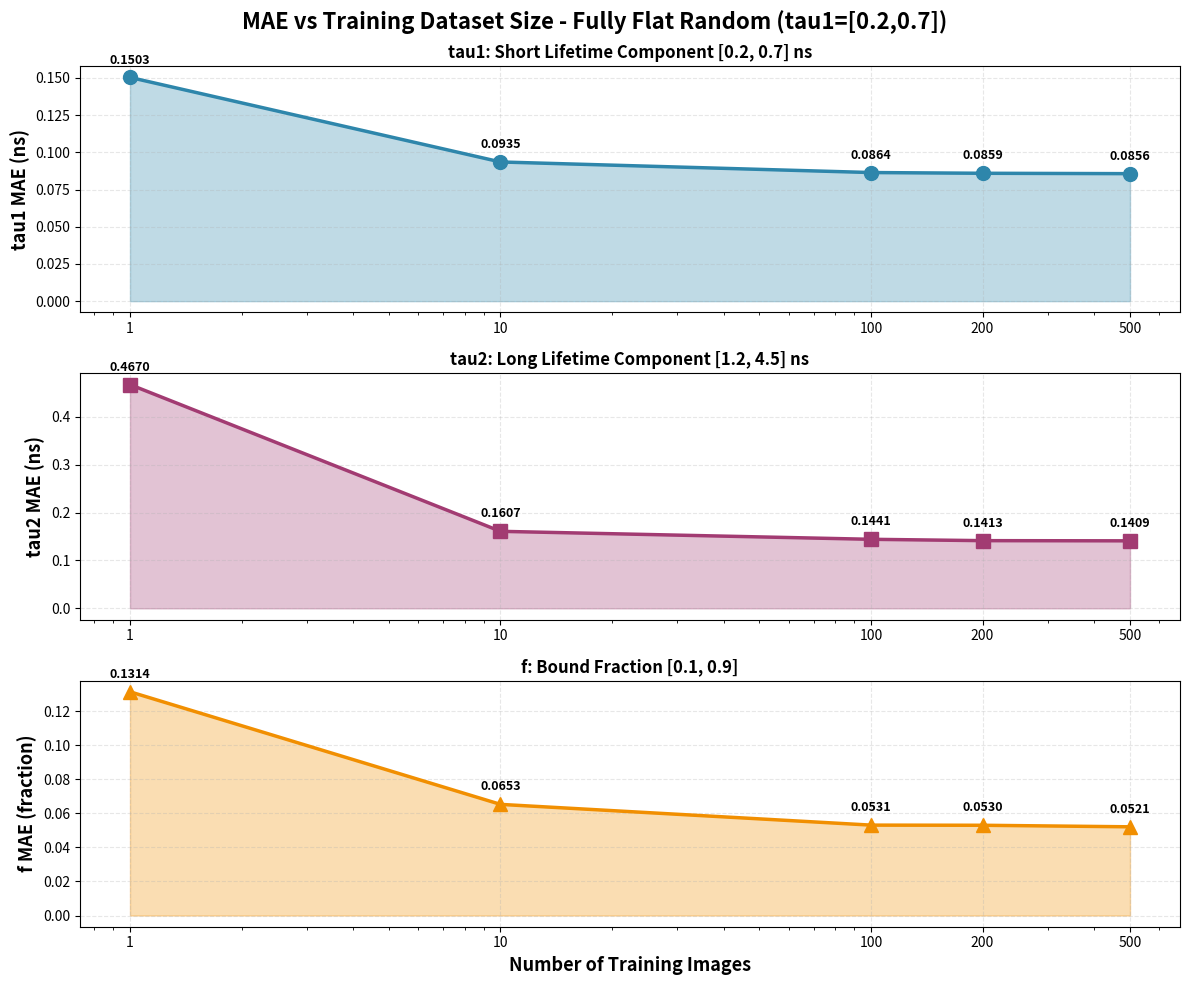
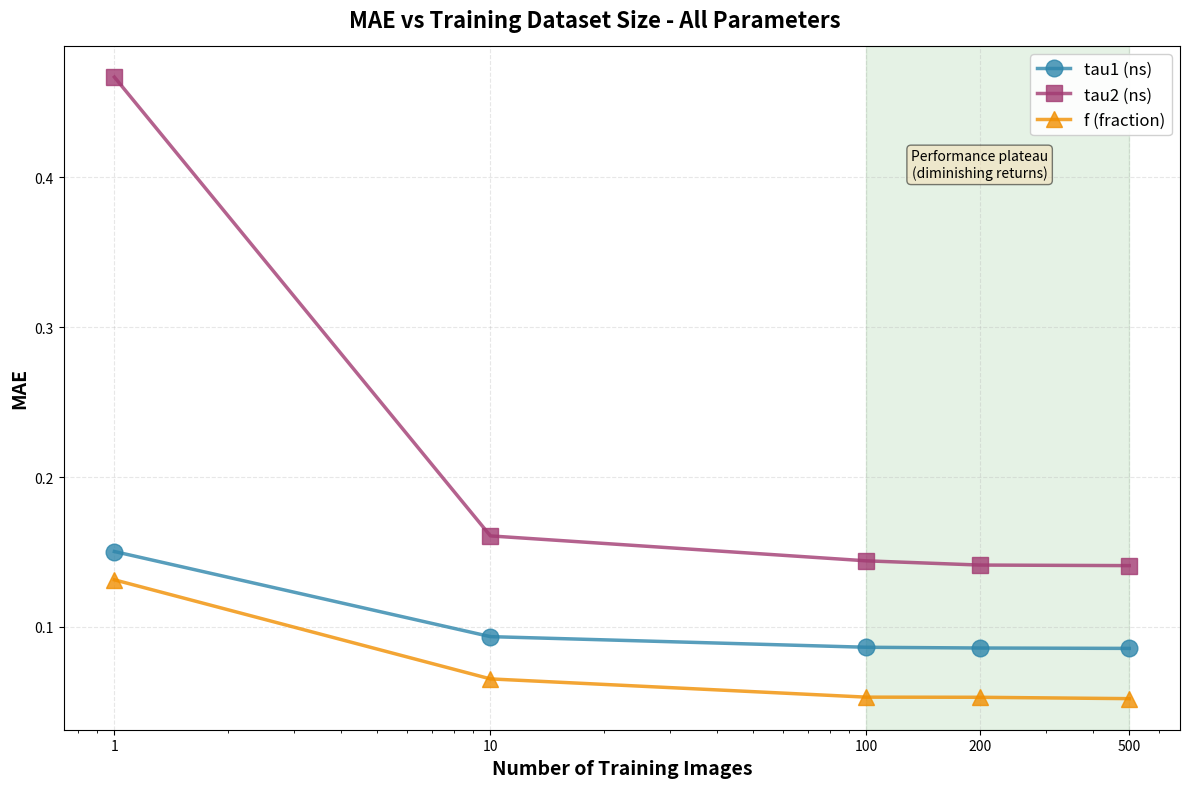
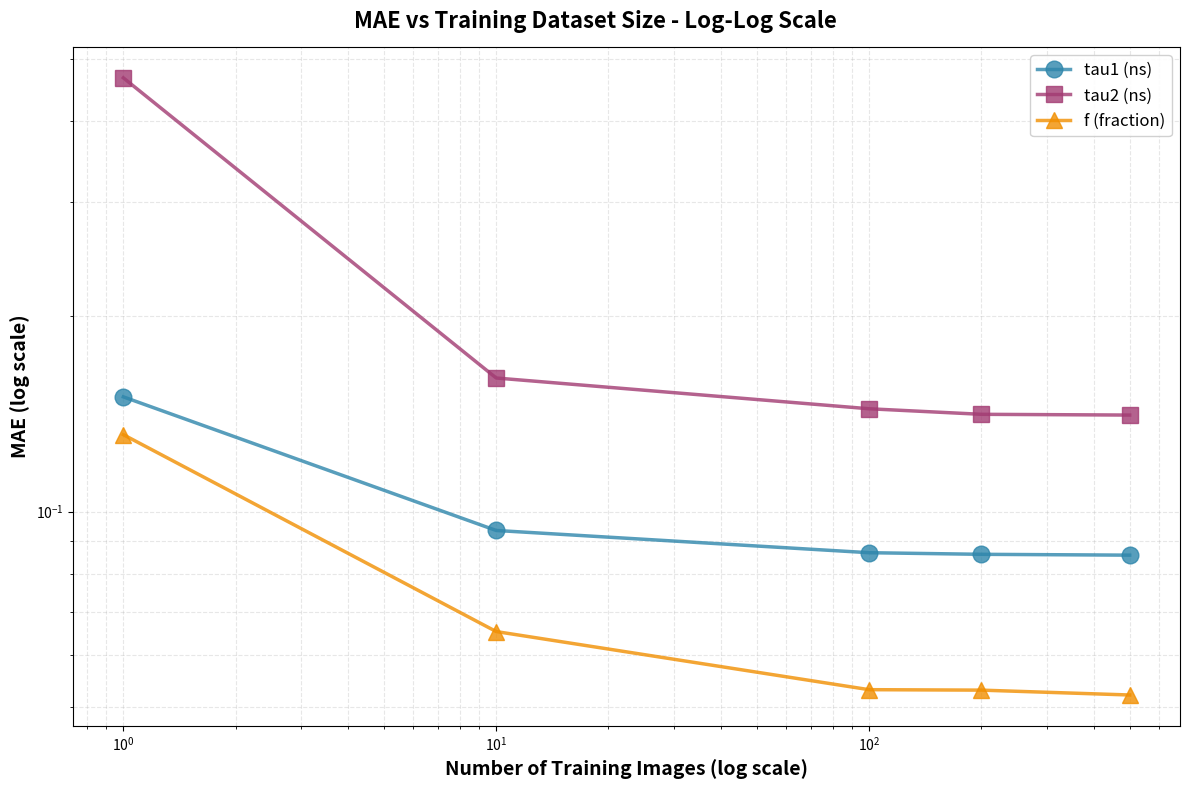
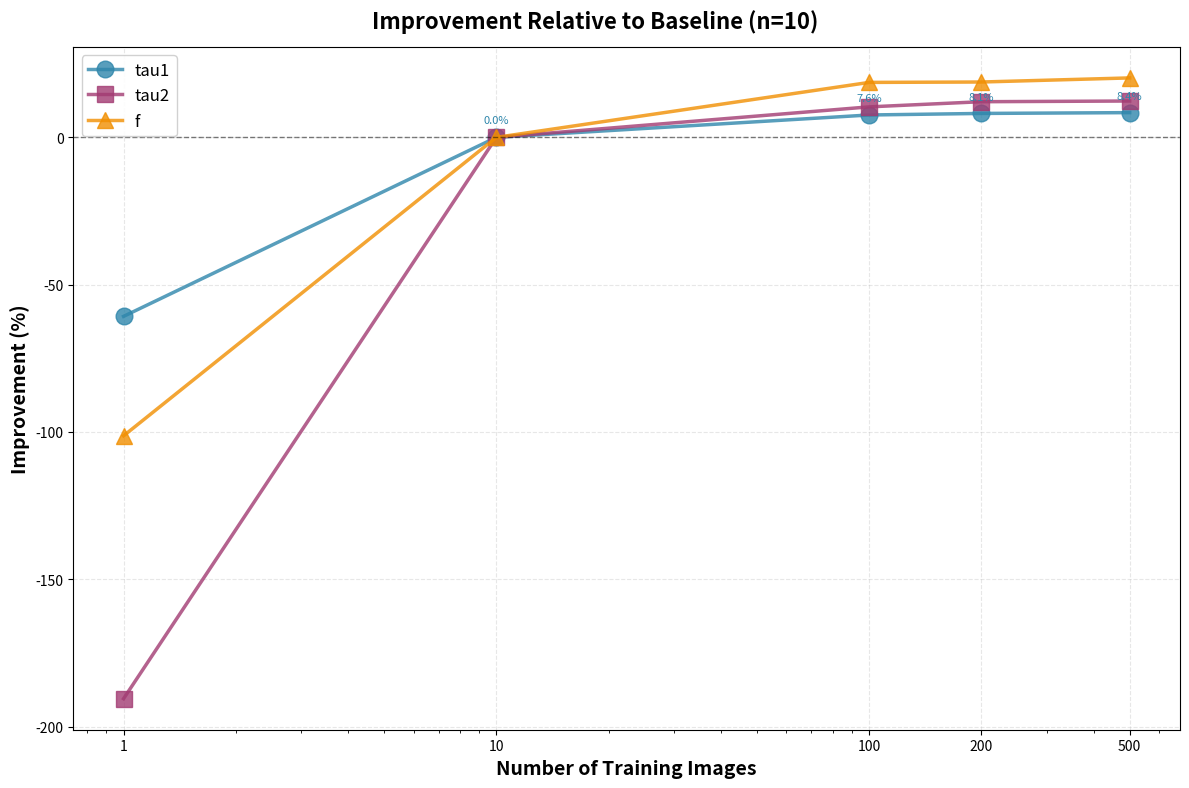
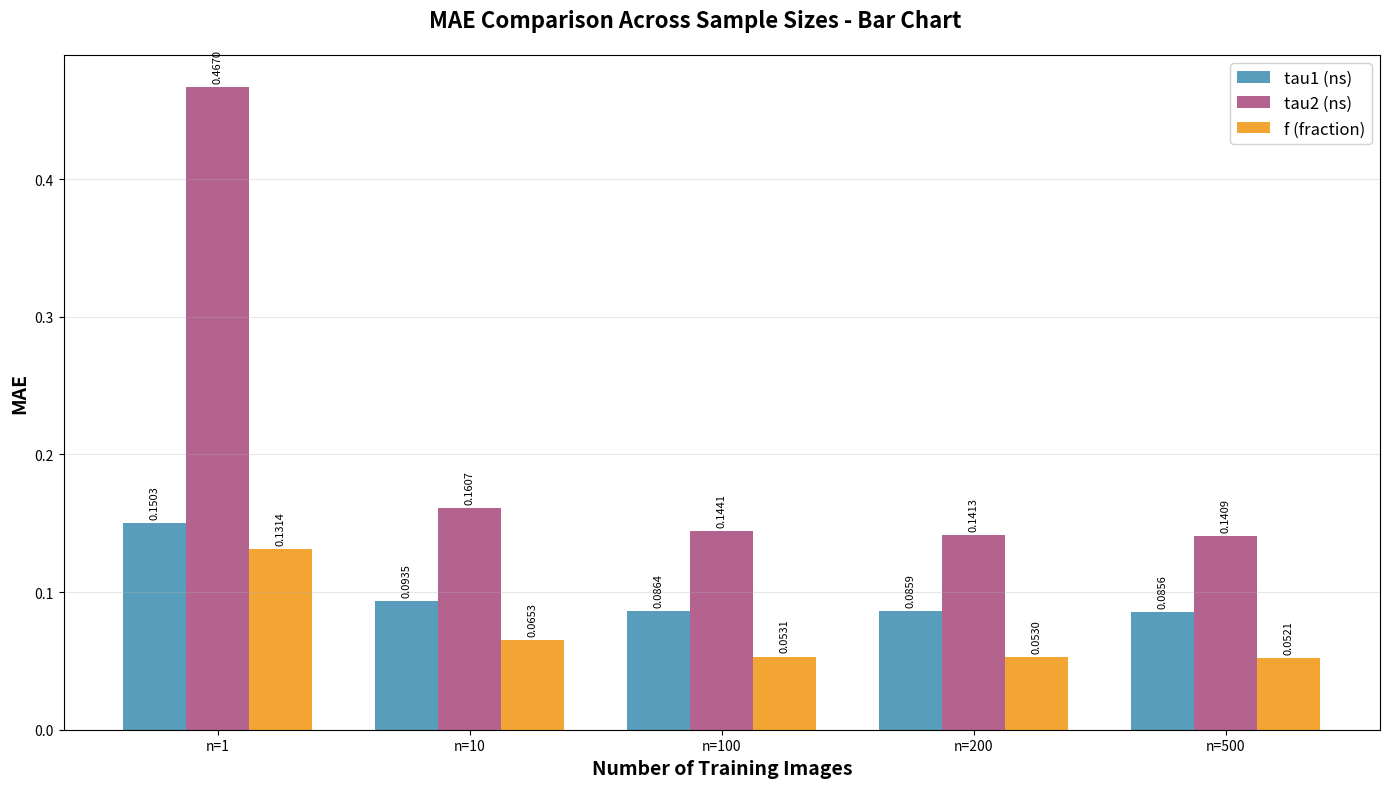

Python code for these plots, in order:
#!/usr/bin/env python3
# -*- coding: utf-8 -*-
"""
Plot MAE results vs sample size for fully flat random models
Creates comprehensive comparison plots showing how performance improves with dataset size

@author: mg
"""

import matplotlib.pyplot as plt
import numpy as np
import os

# Results from inference runs
results = {
    'sizes': [1, 10, 100, 200, 500],
    'tau1_mae': [0.150310, 0.093500, 0.086395, 0.085903, 0.085646],
    'tau2_mae': [0.466966, 0.160728, 0.144087, 0.141274, 0.140893],
    'f_mae': [0.131419, 0.065284, 0.053103, 0.053017, 0.052108]
}

# Create output directory
output_dir = r'C:\Users\mcg11923\Thesis\sample_size_analysis'
os.makedirs(output_dir, exist_ok=True)

print("=" * 80)
print("PLOTTING SAMPLE SIZE COMPARISON")
print("=" * 80)

sizes = np.array(results['sizes'])
tau1_mae = np.array(results['tau1_mae'])
tau2_mae = np.array(results['tau2_mae'])
f_mae = np.array(results['f_mae'])

# =============================================================================
# PLOT 1: Individual parameter plots (3x1 grid)
# =============================================================================
fig, axes = plt.subplots(3, 1, figsize=(12, 10))
fig.suptitle('MAE vs Training Dataset Size - Fully Flat Random (tau1=[0.2,0.7])',
             fontsize=16, fontweight='bold')

# Tau1 plot
ax = axes[0]
ax.plot(sizes, tau1_mae, 'o-', linewidth=2.5, markersize=10, color='#2E86AB', label='tau1')
ax.fill_between(sizes, tau1_mae, alpha=0.3, color='#2E86AB')
ax.set_ylabel('tau1 MAE (ns)', fontsize=13, fontweight='bold')
ax.set_title('tau1: Short Lifetime Component [0.2, 0.7] ns', fontsize=12, fontweight='bold')
ax.grid(True, alpha=0.3, linestyle='--')
ax.set_xscale('log')
ax.set_xticks(sizes)
ax.set_xticklabels(sizes)

# Add value labels
for i, (x, y) in enumerate(zip(sizes, tau1_mae)):
    ax.annotate(f'{y:.4f}', (x, y), textcoords="offset points",
               xytext=(0, 10), ha='center', fontsize=9, fontweight='bold')

# Tau2 plot
ax = axes[1]
ax.plot(sizes, tau2_mae, 's-', linewidth=2.5, markersize=10, color='#A23B72', label='tau2')
ax.fill_between(sizes, tau2_mae, alpha=0.3, color='#A23B72')
ax.set_ylabel('tau2 MAE (ns)', fontsize=13, fontweight='bold')
ax.set_title('tau2: Long Lifetime Component [1.2, 4.5] ns', fontsize=12, fontweight='bold')
ax.grid(True, alpha=0.3, linestyle='--')
ax.set_xscale('log')
ax.set_xticks(sizes)
ax.set_xticklabels(sizes)

# Add value labels
for i, (x, y) in enumerate(zip(sizes, tau2_mae)):
    ax.annotate(f'{y:.4f}', (x, y), textcoords="offset points",
               xytext=(0, 10), ha='center', fontsize=9, fontweight='bold')

# F1 plot
ax = axes[2]
ax.plot(sizes, f_mae, '^-', linewidth=2.5, markersize=10, color='#F18F01', label='f')
ax.fill_between(sizes, f_mae, alpha=0.3, color='#F18F01')
ax.set_xlabel('Number of Training Images', fontsize=13, fontweight='bold')
ax.set_ylabel('f MAE (fraction)', fontsize=13, fontweight='bold')
ax.set_title('f: Bound Fraction [0.1, 0.9]', fontsize=12, fontweight='bold')
ax.grid(True, alpha=0.3, linestyle='--')
ax.set_xscale('log')
ax.set_xticks(sizes)
ax.set_xticklabels(sizes)

# Add value labels
for i, (x, y) in enumerate(zip(sizes, f_mae)):
    ax.annotate(f'{y:.4f}', (x, y), textcoords="offset points",
               xytext=(0, 10), ha='center', fontsize=9, fontweight='bold')

plt.tight_layout()
plot1_path = os.path.join(output_dir, 'mae_vs_sample_size_individual.png')
plt.savefig(plot1_path, dpi=300, bbox_inches='tight')
print(f"Saved: {plot1_path}")
plt.close()

# =============================================================================
# PLOT 2: All parameters together (single plot)
# =============================================================================
fig, ax = plt.subplots(figsize=(12, 8))
fig.suptitle('MAE vs Training Dataset Size - All Parameters',
             fontsize=16, fontweight='bold')

ax.plot(sizes, tau1_mae, 'o-', linewidth=2.5, markersize=12,
        color='#2E86AB', label='tau1 (ns)', alpha=0.8)
ax.plot(sizes, tau2_mae, 's-', linewidth=2.5, markersize=12,
        color='#A23B72', label='tau2 (ns)', alpha=0.8)
ax.plot(sizes, f_mae, '^-', linewidth=2.5, markersize=12,
        color='#F18F01', label='f (fraction)', alpha=0.8)

ax.set_xlabel('Number of Training Images', fontsize=14, fontweight='bold')
ax.set_ylabel('MAE', fontsize=14, fontweight='bold')
ax.set_xscale('log')
ax.set_xticks(sizes)
ax.set_xticklabels(sizes)
ax.grid(True, alpha=0.3, linestyle='--')
ax.legend(fontsize=12, loc='upper right', framealpha=0.9)

# Add annotations for key points
# Highlight the "plateau" region
ax.axvspan(100, 500, alpha=0.1, color='green', label='Plateau region')
ax.text(200, 0.4, 'Performance plateau\n(diminishing returns)',
        ha='center', fontsize=10, bbox=dict(boxstyle='round', facecolor='wheat', alpha=0.5))

plt.tight_layout()
plot2_path = os.path.join(output_dir, 'mae_vs_sample_size_combined.png')
plt.savefig(plot2_path, dpi=300, bbox_inches='tight')
print(f"Saved: {plot2_path}")
plt.close()

# =============================================================================
# PLOT 3: Log-log plot to show convergence behavior
# =============================================================================
fig, ax = plt.subplots(figsize=(12, 8))
fig.suptitle('MAE vs Training Dataset Size - Log-Log Scale',
             fontsize=16, fontweight='bold')

ax.loglog(sizes, tau1_mae, 'o-', linewidth=2.5, markersize=12,
          color='#2E86AB', label='tau1 (ns)', alpha=0.8)
ax.loglog(sizes, tau2_mae, 's-', linewidth=2.5, markersize=12,
          color='#A23B72', label='tau2 (ns)', alpha=0.8)
ax.loglog(sizes, f_mae, '^-', linewidth=2.5, markersize=12,
          color='#F18F01', label='f (fraction)', alpha=0.8)

ax.set_xlabel('Number of Training Images (log scale)', fontsize=14, fontweight='bold')
ax.set_ylabel('MAE (log scale)', fontsize=14, fontweight='bold')
ax.grid(True, alpha=0.3, linestyle='--', which='both')
ax.legend(fontsize=12, loc='upper right', framealpha=0.9)

plt.tight_layout()
plot3_path = os.path.join(output_dir, 'mae_vs_sample_size_loglog.png')
plt.savefig(plot3_path, dpi=300, bbox_inches='tight')
print(f"Saved: {plot3_path}")
plt.close()

# =============================================================================
# PLOT 4: Improvement relative to baseline (n=10)
# =============================================================================
baseline_idx = 1  # n=10
baseline_tau1 = tau1_mae[baseline_idx]
baseline_tau2 = tau2_mae[baseline_idx]
baseline_f = f_mae[baseline_idx]

improvement_tau1 = (baseline_tau1 - tau1_mae) / baseline_tau1 * 100
improvement_tau2 = (baseline_tau2 - tau2_mae) / baseline_tau2 * 100
improvement_f = (baseline_f - f_mae) / baseline_f * 100

fig, ax = plt.subplots(figsize=(12, 8))
fig.suptitle('Improvement Relative to Baseline (n=10)',
             fontsize=16, fontweight='bold')

ax.plot(sizes, improvement_tau1, 'o-', linewidth=2.5, markersize=12,
        color='#2E86AB', label='tau1', alpha=0.8)
ax.plot(sizes, improvement_tau2, 's-', linewidth=2.5, markersize=12,
        color='#A23B72', label='tau2', alpha=0.8)
ax.plot(sizes, improvement_f, '^-', linewidth=2.5, markersize=12,
        color='#F18F01', label='f', alpha=0.8)

ax.axhline(y=0, color='k', linestyle='--', linewidth=1, alpha=0.5)
ax.set_xlabel('Number of Training Images', fontsize=14, fontweight='bold')
ax.set_ylabel('Improvement (%)', fontsize=14, fontweight='bold')
ax.set_xscale('log')
ax.set_xticks(sizes)
ax.set_xticklabels(sizes)
ax.grid(True, alpha=0.3, linestyle='--')
ax.legend(fontsize=12, loc='upper left', framealpha=0.9)

# Add value labels
for i, (x, y1, y2, y3) in enumerate(zip(sizes, improvement_tau1, improvement_tau2, improvement_f)):
    if i > 0:  # Skip baseline
        ax.annotate(f'{y1:.1f}%', (x, y1), textcoords="offset points",
                   xytext=(0, 10), ha='center', fontsize=8, color='#2E86AB')

plt.tight_layout()
plot4_path = os.path.join(output_dir, 'improvement_vs_sample_size.png')
plt.savefig(plot4_path, dpi=300, bbox_inches='tight')
print(f"Saved: {plot4_path}")
plt.close()

# =============================================================================
# PLOT 5: Bar chart comparison
# =============================================================================
fig, ax = plt.subplots(figsize=(14, 8))
fig.suptitle('MAE Comparison Across Sample Sizes - Bar Chart',
             fontsize=16, fontweight='bold')

x_pos = np.arange(len(sizes))
width = 0.25

bars1 = ax.bar(x_pos - width, tau1_mae, width, label='tau1 (ns)',
               color='#2E86AB', alpha=0.8)
bars2 = ax.bar(x_pos, tau2_mae, width, label='tau2 (ns)',
               color='#A23B72', alpha=0.8)
bars3 = ax.bar(x_pos + width, f_mae, width, label='f (fraction)',
               color='#F18F01', alpha=0.8)

ax.set_xlabel('Number of Training Images', fontsize=14, fontweight='bold')
ax.set_ylabel('MAE', fontsize=14, fontweight='bold')
ax.set_xticks(x_pos)
ax.set_xticklabels([f'n={s}' for s in sizes])
ax.legend(fontsize=12, framealpha=0.9)
ax.grid(True, alpha=0.3, axis='y')

# Add value labels on bars
for bars in [bars1, bars2, bars3]:
    for bar in bars:
        height = bar.get_height()
        ax.annotate(f'{height:.4f}',
                   xy=(bar.get_x() + bar.get_width() / 2, height),
                   xytext=(0, 3),
                   textcoords="offset points",
                   ha='center', va='bottom', fontsize=8, rotation=90)

plt.tight_layout()
plot5_path = os.path.join(output_dir, 'mae_vs_sample_size_barchart.png')
plt.savefig(plot5_path, dpi=300, bbox_inches='tight')
print(f"Saved: {plot5_path}")
plt.close()

# =============================================================================
# Print summary statistics
# =============================================================================
print("\n" + "=" * 80)
print("SUMMARY STATISTICS")
print("=" * 80)

print("\nMAE by Sample Size:")
print(f"{'Size':<10}{'tau1':<15}{'tau2':<15}{'f':<15}")
print("-" * 55)
for i, size in enumerate(sizes):
    print(f"{size:<10}{tau1_mae[i]:<15.6f}{tau2_mae[i]:<15.6f}{f_mae[i]:<15.6f}")

print("\nImprovement from n=1 to n=500:")
print(f"  tau1: {(tau1_mae[0] - tau1_mae[-1]) / tau1_mae[0] * 100:.1f}%")
print(f"  tau2: {(tau2_mae[0] - tau2_mae[-1]) / tau2_mae[0] * 100:.1f}%")
print(f"  f:    {(f_mae[0] - f_mae[-1]) / f_mae[0] * 100:.1f}%")

print("\nImprovement from n=10 to n=500:")
print(f"  tau1: {(tau1_mae[1] - tau1_mae[-1]) / tau1_mae[1] * 100:.1f}%")
print(f"  tau2: {(tau2_mae[1] - tau2_mae[-1]) / tau2_mae[1] * 100:.1f}%")
print(f"  f:    {(f_mae[1] - f_mae[-1]) / f_mae[1] * 100:.1f}%")

print("\nImprovement from n=100 to n=500:")
print(f"  tau1: {(tau1_mae[2] - tau1_mae[-1]) / tau1_mae[2] * 100:.1f}%")
print(f"  tau2: {(tau2_mae[2] - tau2_mae[-1]) / tau2_mae[2] * 100:.1f}%")
print(f"  f:    {(f_mae[2] - f_mae[-1]) / f_mae[2] * 100:.1f}%")

print("\n" + "=" * 80)
print("All plots saved to:", output_dir)
print("=" * 80)
